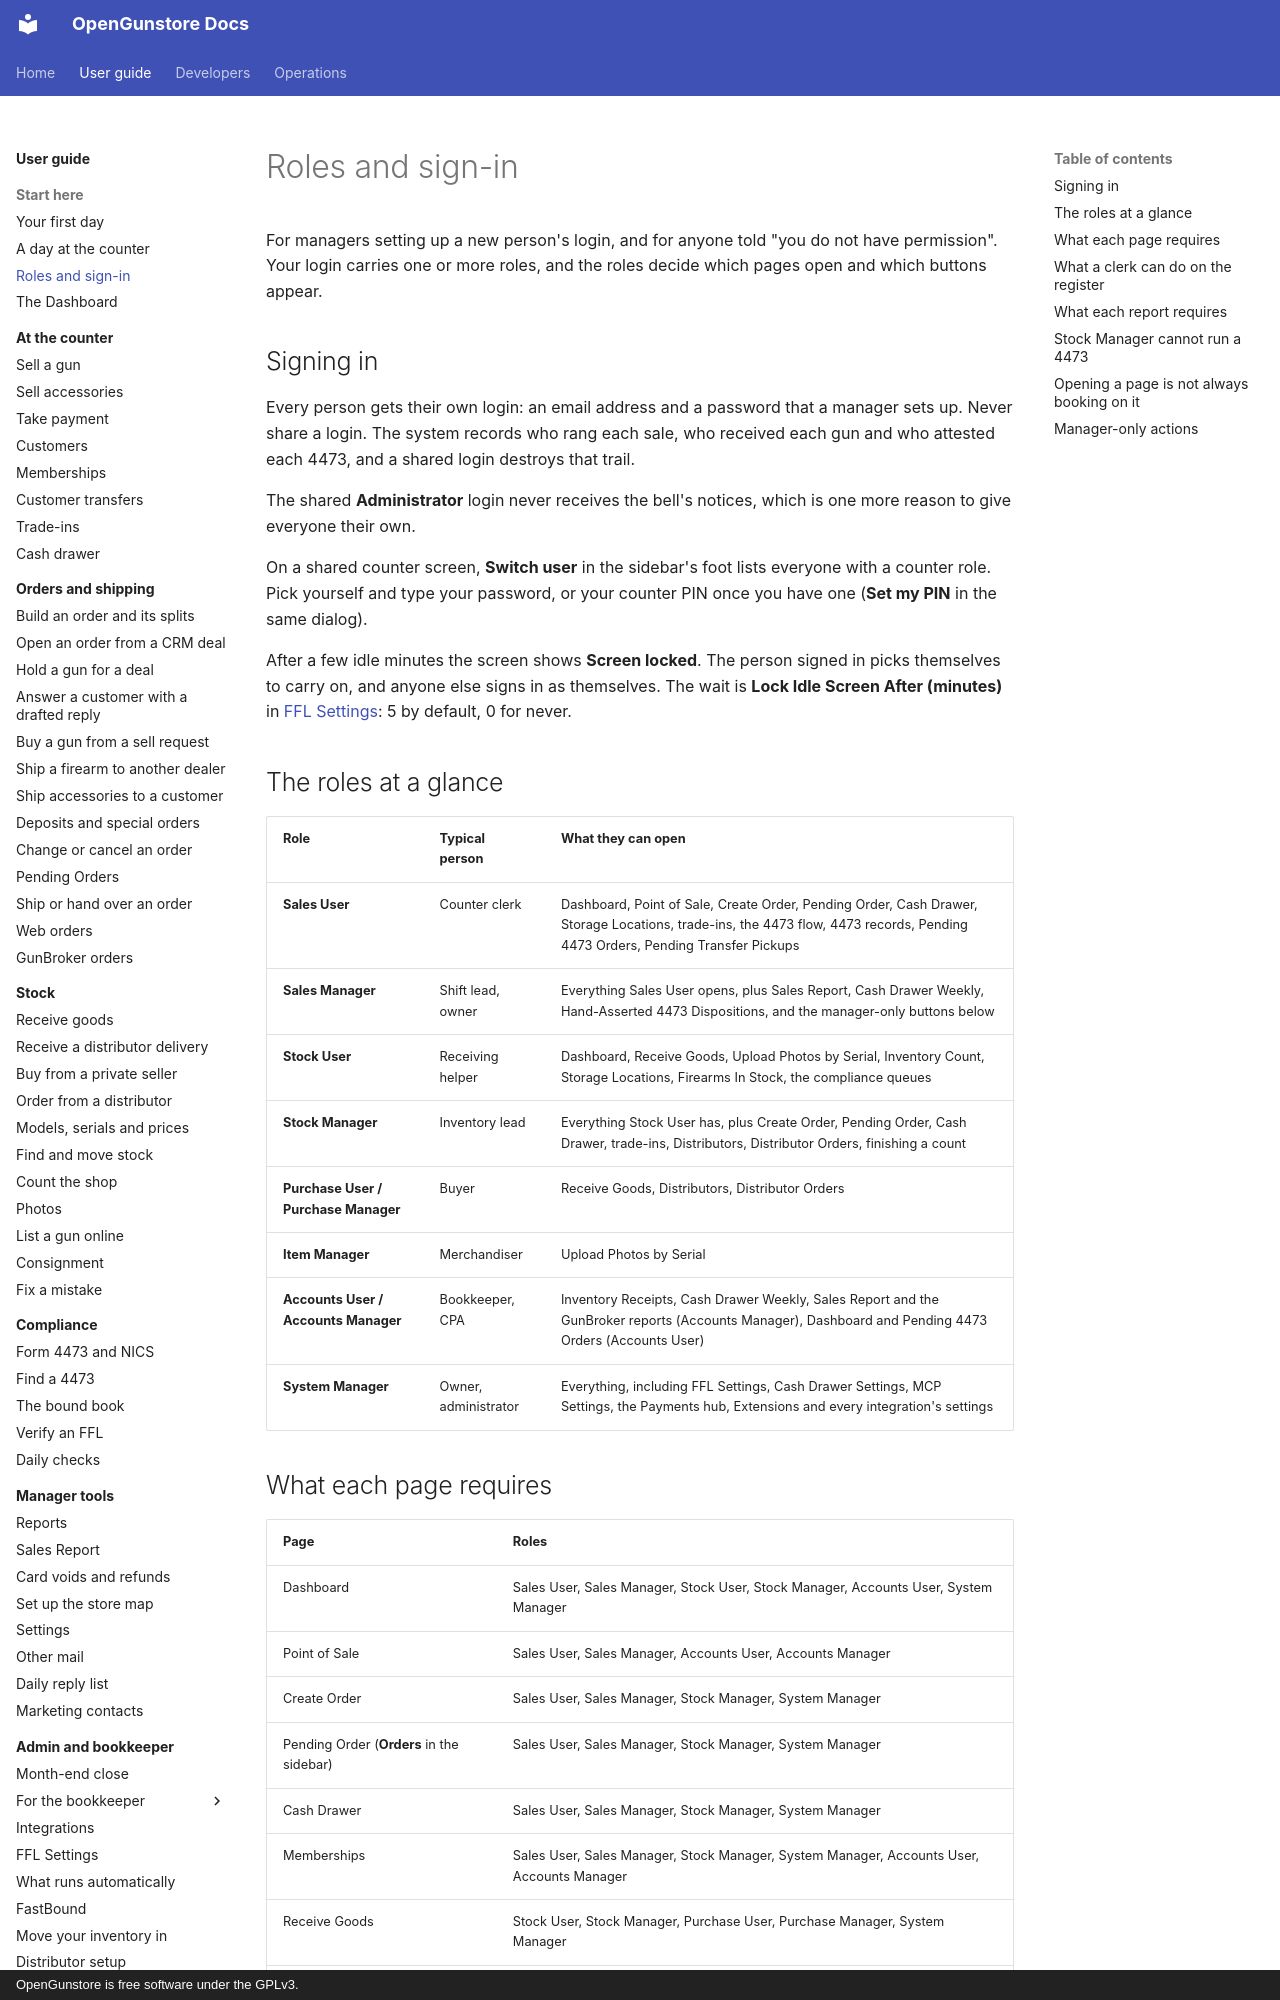

repository: Old-Steel-Arsenal/opengunstore · page: guide/start/roles/index.html · generator: mkdocs · copyright: OpenGunstore is free software under the GPLv3.

# Roles and sign-in

For managers setting up a new person's login, and for anyone told "you do not have permission". Your login carries one or more roles, and the roles decide which pages open and which buttons appear.

## Signing in

Every person gets their own login: an email address and a password that a manager sets up. Never share a login. The system records who rang each sale, who received each gun and who attested each 4473, and a shared login destroys that trail.

The shared **Administrator** login never receives the bell's notices, which is one more reason to give everyone their own.

On a shared counter screen, **Switch user** in the sidebar's foot lists everyone with a counter role. Pick yourself and type your password, or your counter PIN once you have one (**Set my PIN** in the same dialog).

After a few idle minutes the screen shows **Screen locked**. The person signed in picks themselves to carry on, and anyone else signs in as themselves. The wait is **Lock Idle Screen After (minutes)** in [FFL Settings](../admin/ffl-settings.md): 5 by default, 0 for never.

## The roles at a glance

| Role | Typical person | What they can open |
|---|---|---|
| **Sales User** | Counter clerk | Dashboard, Point of Sale, Create Order, Pending Order, Cash Drawer, Storage Locations, trade-ins, the 4473 flow, 4473 records, Pending 4473 Orders, Pending Transfer Pickups |
| **Sales Manager** | Shift lead, owner | Everything Sales User opens, plus Sales Report, Cash Drawer Weekly, Hand-Asserted 4473 Dispositions, and the manager-only buttons below |
| **Stock User** | Receiving helper | Dashboard, Receive Goods, Upload Photos by Serial, Inventory Count, Storage Locations, Firearms In Stock, the compliance queues |
| **Stock Manager** | Inventory lead | Everything Stock User has, plus Create Order, Pending Order, Cash Drawer, trade-ins, Distributors, Distributor Orders, finishing a count |
| **Purchase User / Purchase Manager** | Buyer | Receive Goods, Distributors, Distributor Orders |
| **Item Manager** | Merchandiser | Upload Photos by Serial |
| **Accounts User / Accounts Manager** | Bookkeeper, CPA | Inventory Receipts, Cash Drawer Weekly, Sales Report and the GunBroker reports (Accounts Manager), Dashboard and Pending 4473 Orders (Accounts User) |
| **System Manager** | Owner, administrator | Everything, including FFL Settings, Cash Drawer Settings, MCP Settings, the Payments hub, Extensions and every integration's settings |
